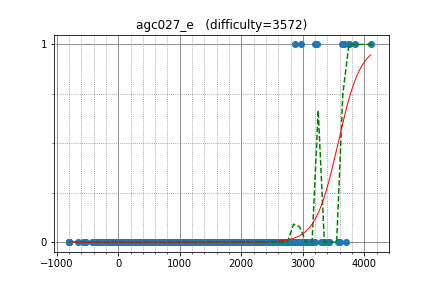

Data behind this chart, as committed beside it:
tourist, 4102.200315, 1
cospleermusora, 3636, 1
Petr, 3755, 1
Um_nik, 3847, 1
fjzzq2002, 2916, 0
wxh010910, 3143, 0
apiad, 3673, 1
LHiC, 3696, 0
yosupo, 3429, 0
pashka, 3359, 0
jcvb, 3430, 0
ainta, 3107, 0
snuke, 3295, 0
IH19980412, 2869, 1
DEGwer, 3224, 1
yutaka1999, 3754, 1
maroonrk, 2970, 1
ksun48, 3666, 1
dreamoon, 3182, 0
whzzt, 2797, 0
WA_TLE, 3071, 0
KrK, 2833, 0
LeBron, 2938, 0
dragonslayerit, 2946, 0
xyz111, 3049, 0
yokozuna57, 3042, 0
HellKitsune, 3029, 0
Swistakk, 3193, 0
mn3twe, 3079, 0
aid, 3062, 0
Egor, 3597, 0
AndreySergunin, 2781, 0
majk, 2811, 0
ecnerwal, 3200, 1
zltttjm, 2670, 0
dy0607, 2668, 0
sheyasutaka, 2193, 0
BudAlNik, 2721, 0
Timur_Sitdikov, 2647, 0
qwerty787788, 3167, 0
VArtem, 2870, 0
sigma425, 3077, 0
chokudai, 3027, 0
Errichto, 3181, 0
cdkrot, 2420, 0
Aquarius, 2535, 0
zscoder, 2740, 0
desert97, 2908, 0
Andres_Unt, 2112, 0
hoget157, 2492, 0
hirosegolf, 2554, 0
Motarack, 2355, 0
gispzjz, 2680, 0
monolith, 2213, 0
FCB1234, 2505, 0
eatmore, 3325, 0
iloveUtaha, 2234, 0
ditoly, 2982, 0
tmwilliamlin168, 2456, 0
reew2n, 2547, 0
leaf1415, 2017, 0
... 1,668 more rows
